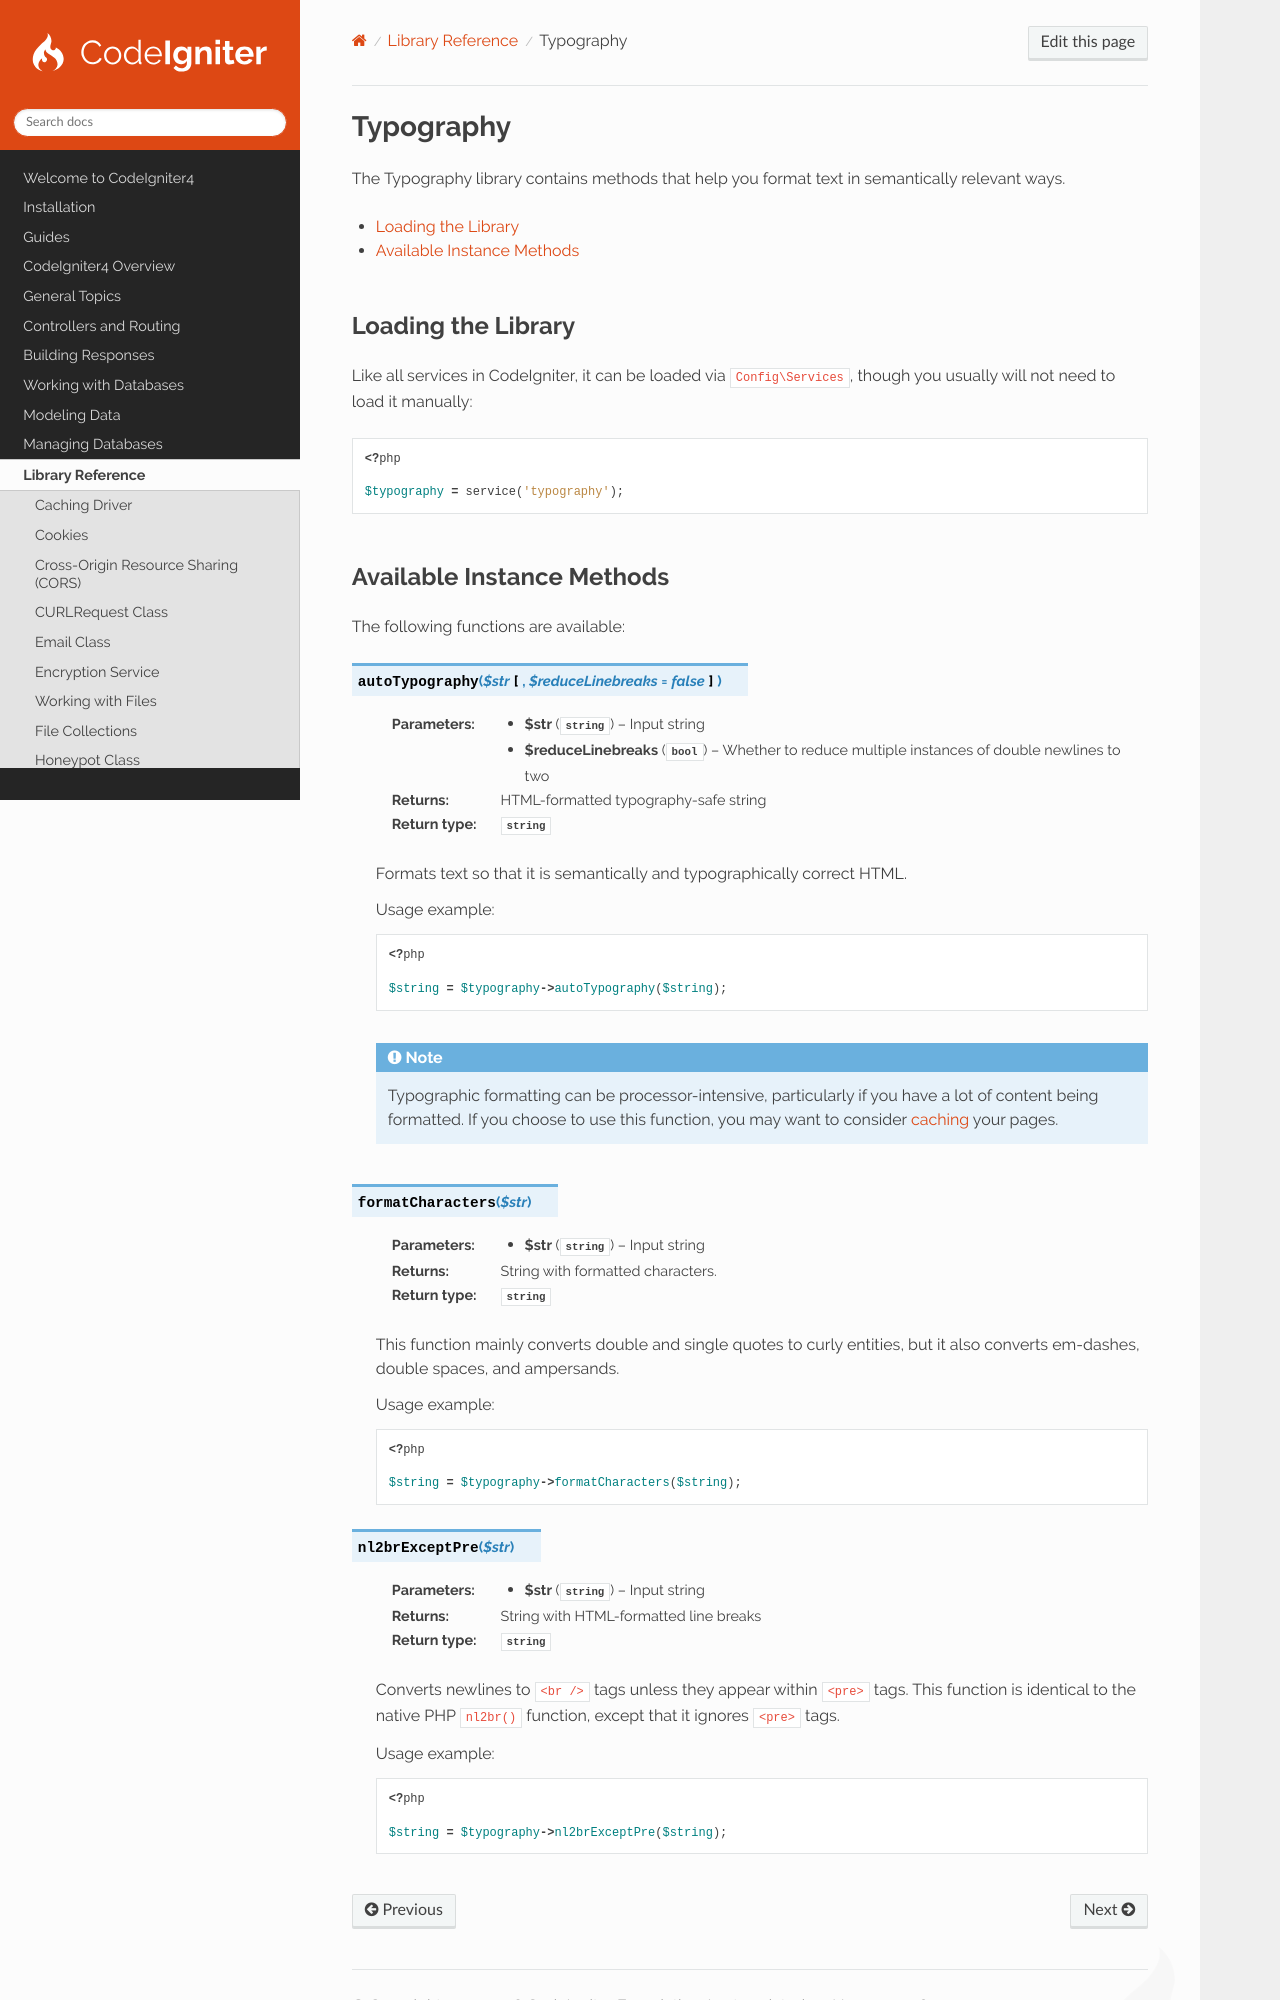

repository: codeigniter4/CodeIgniter4 · page: libraries/typography.html · generator: sphinx

##########
Typography
##########

The Typography library contains methods that help you format text in semantically relevant ways.

.. contents::
    :local:
    :depth: 2

*******************
Loading the Library
*******************

Like all services in CodeIgniter, it can be loaded via ``Config\Services``, though you usually will not need to load it
manually:

.. literalinclude:: typography/001.php
